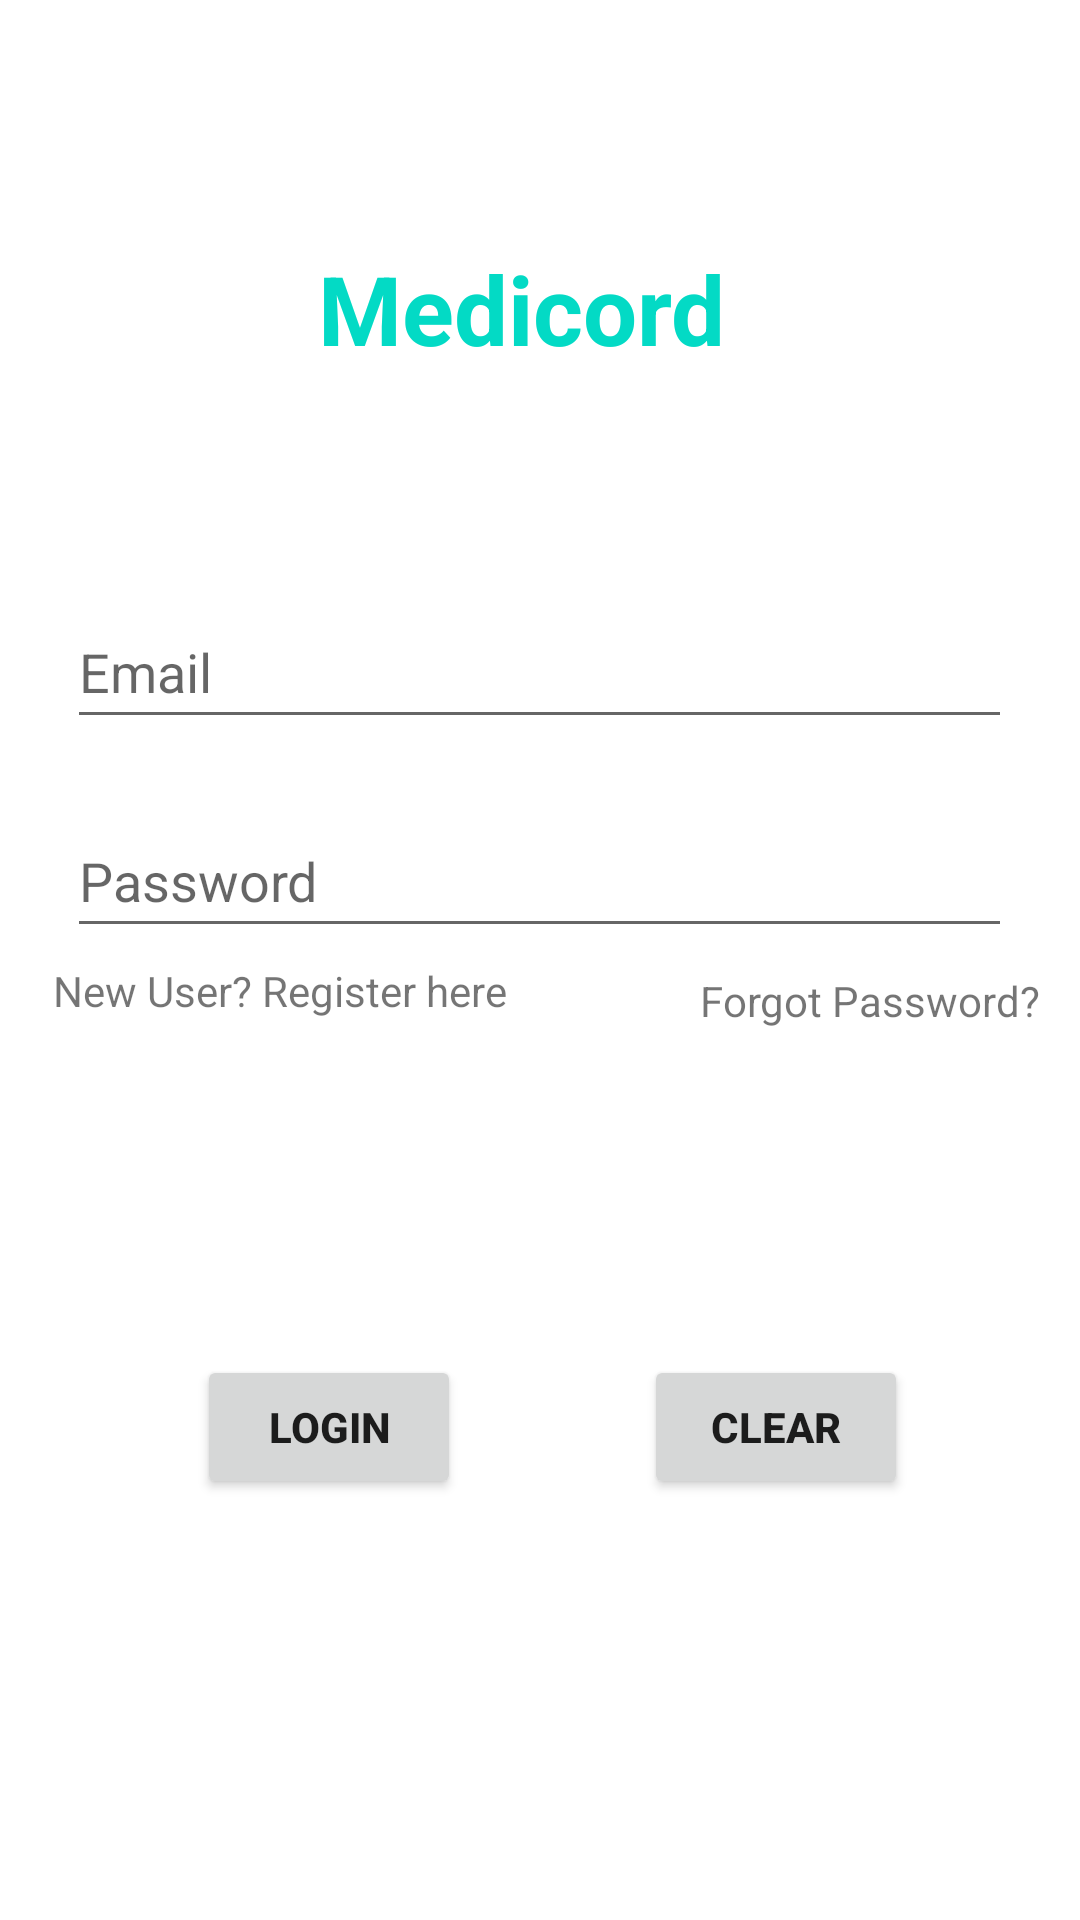

Android layout source for this screen:
<!-- AndroidManifest.xml: application theme Theme.MedicordApp -->
<!-- res/layout/activity_login.xml -->
<?xml version="1.0" encoding="utf-8"?>
<androidx.constraintlayout.widget.ConstraintLayout xmlns:android="http://schemas.android.com/apk/res/android"
    xmlns:app="http://schemas.android.com/apk/res-auto"
    xmlns:tools="http://schemas.android.com/tools"
    android:layout_width="match_parent"
    android:layout_height="match_parent"
    tools:context=".LoginActivity">


    <EditText
        android:id="@+id/editTextTextEmailAddress"
        android:layout_width="wrap_content"
        android:layout_height="wrap_content"
        android:ems="15"
        android:hint="Email"
        android:inputType="textEmailAddress"
        android:minHeight="48dp"
        app:layout_constraintBottom_toBottomOf="parent"
        app:layout_constraintEnd_toEndOf="parent"
        app:layout_constraintHorizontal_bias="0.497"
        app:layout_constraintStart_toStartOf="parent"
        app:layout_constraintTop_toTopOf="parent"
        app:layout_constraintVertical_bias="0.335" />
    


    <EditText
        android:id="@+id/editTextTextPassword"
        android:layout_width="wrap_content"
        android:layout_height="wrap_content"
        android:ems="15"
        android:hint="Password"
        android:inputType="textPassword"
        android:minHeight="48dp"
        app:layout_constraintBottom_toBottomOf="parent"
        app:layout_constraintEnd_toEndOf="parent"
        app:layout_constraintHorizontal_bias="0.497"
        app:layout_constraintStart_toStartOf="parent"
        app:layout_constraintTop_toBottomOf="@+id/editTextTextEmailAddress"
        app:layout_constraintVertical_bias="0.063" />

    <Button
        android:id="@+id/loginButton"
        android:layout_width="wrap_content"
        android:layout_height="wrap_content"
        android:text="Login"
        android:textStyle="bold"
        app:layout_constraintBottom_toBottomOf="parent"
        app:layout_constraintEnd_toEndOf="parent"
        app:layout_constraintHorizontal_bias="0.241"
        app:layout_constraintStart_toStartOf="parent"
        app:layout_constraintTop_toBottomOf="@+id/editTextTextPassword"
        app:layout_constraintVertical_bias="0.492" />

    <Button
        android:id="@+id/passwordButton"
        android:layout_width="wrap_content"
        android:layout_height="wrap_content"
        android:text="Clear"
        android:textStyle="bold"
        app:layout_constraintBottom_toBottomOf="parent"
        app:layout_constraintEnd_toEndOf="parent"
        app:layout_constraintHorizontal_bias="0.515"
        app:layout_constraintStart_toEndOf="@+id/loginButton"
        app:layout_constraintTop_toBottomOf="@+id/editTextTextPassword"
        app:layout_constraintVertical_bias="0.492" />

    <TextView
        android:id="@+id/forgotPassword"
        android:layout_width="wrap_content"
        android:layout_height="wrap_content"
        android:text="Forgot Password?"
        app:layout_constraintBottom_toTopOf="@+id/passwordButton"
        app:layout_constraintEnd_toEndOf="parent"
        app:layout_constraintHorizontal_bias="0.946"
        app:layout_constraintStart_toStartOf="parent"
        app:layout_constraintTop_toBottomOf="@+id/editTextTextPassword"
        app:layout_constraintVertical_bias="0.068" />

    <TextView
        android:id="@+id/textView"
        android:layout_width="wrap_content"
        android:layout_height="wrap_content"
        android:ems="5"
        android:text="Medicord"
        android:textSize="32dp"
        android:textStyle="bold"
        android:textColor="@color/teal_200"
        app:layout_constraintBottom_toTopOf="@+id/editTextTextEmailAddress"
        app:layout_constraintEnd_toEndOf="parent"
        app:layout_constraintHorizontal_bias="0.612"
        app:layout_constraintStart_toStartOf="parent"
        app:layout_constraintTop_toTopOf="parent"
        app:layout_constraintVertical_bias="0.524" />

    <TextView
        android:id="@+id/newuser"
        android:layout_width="wrap_content"
        android:layout_height="wrap_content"
        android:text="New User? Register here"
        app:layout_constraintBottom_toTopOf="@+id/loginButton"
        app:layout_constraintEnd_toStartOf="@+id/forgotPassword"
        app:layout_constraintHorizontal_bias="0.214"
        app:layout_constraintStart_toStartOf="parent"
        app:layout_constraintTop_toBottomOf="@+id/editTextTextPassword"
        app:layout_constraintVertical_bias="0.041" />

    <ProgressBar
        android:id="@+id/progressBar"
        style="?android:attr/progressBarStyleHorizontal"
        android:layout_width="wrap_content"
        android:layout_height="wrap_content"
        android:visibility="invisible"
        app:layout_constraintBottom_toBottomOf="parent"
        app:layout_constraintEnd_toEndOf="parent"
        app:layout_constraintStart_toStartOf="parent"
        app:layout_constraintTop_toBottomOf="@+id/loginButton"
        tools:visibility="invisible" />
</androidx.constraintlayout.widget.ConstraintLayout>
<!-- resources referenced by this layout -->
<resources>
  <color name="teal_200">#FF03DAC5</color>
  <style name="Theme.MedicordApp" parent="Theme.MaterialComponents.DayNight.DarkActionBar">
          
          <item name="colorPrimary">@color/purple_500</item>
          <item name="colorPrimaryVariant">@color/purple_700</item>
          <item name="colorOnPrimary">@color/white</item>
          
          <item name="colorSecondary">@color/teal_200</item>
          <item name="colorSecondaryVariant">@color/teal_700</item>
          <item name="colorOnSecondary">@color/black</item>
          
          <item name="android:statusBarColor" tools:targetApi="l">?attr/colorPrimaryVariant</item>
          
      </style>
  <color name="purple_500">#3F51B5</color>
  <color name="purple_700">#46549E</color>
  <color name="white">#FFFFFFFF</color>
  <color name="teal_700">#FF018786</color>
  <color name="black">#FF000000</color>
</resources>
